Run: headless pygame with SDL's dummy video driver; simulated clock (each Clock.tick advances the game by its frame time, no real sleeping); random seed 0; keys injected as events and as key.get_pressed() state; no mouse input.
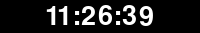
Frame 1 of 4 · flips 1–60 · no input
Frame 2 of 4 · flips 61–180 · tapped SPACE, RETURN · held RIGHT (→), D · screen unchanged from frame 1, image omitted
Frame 3 of 4 · flips 181–300 · held DOWN (↓), S · screen unchanged from frame 2, image omitted
Frame 4 of 4 · flips 301–420 · held LEFT (←), A, UP (↑), W · screen unchanged from frame 3, image omitted

The pygame program that drew these frames:

import pygame
from datetime import datetime
screen = pygame.display.set_mode((200, 33))
screenSize = screen.get_size()
clock = pygame.time.Clock()
pygame.font.init()
myFont = pygame.font.Font(None, 40)
full = 0
while True:
    for event in pygame.event.get():
        if event.type == pygame.QUIT:
            quit()
        if event.type == pygame.KEYDOWN:
            if event.dict['key'] == pygame.K_f:
                if full == 0:
                    pygame.display.set_mode((120, 33), pygame.NOFRAME)
                    full = 1
                else:
                    pygame.display.set_mode((200, 33))
                    full = 0
    screenSize = screen.get_size()
    pygame.draw.rect(screen, (0,0,0), ((0,0), screenSize), width=0)
    now = datetime.now()
    currentTime = now.strftime("%I:%M:%S")
    time = myFont.render(currentTime, True, (255,255,255))
    screen.blit(time, (screenSize[0]/2-(time.get_width()/2), screenSize[1]/2-(time.get_height()/2)))
    pygame.display.update()
    clock.tick(60)
